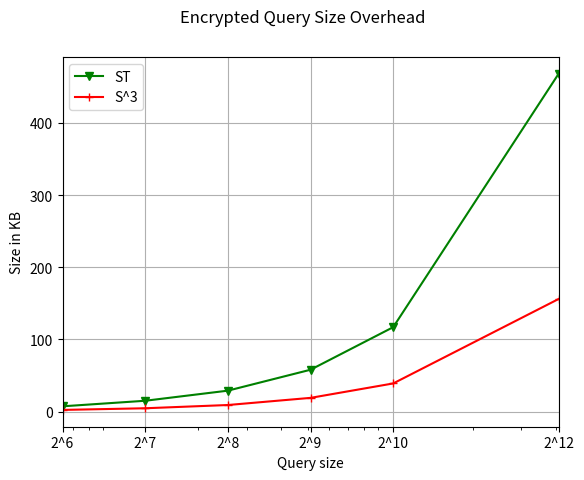

Python code for this plot:
import numpy as np
import matplotlib.pyplot as plt

for index in range(5):
    print(index)
    
M=30
n=np.ones(M)
n=n*-0.05
index=int(M/2)
n[index]=0
sum=np.sum(n)
n[index]=sum*-1

na=np.arange(0,31,1)
n=np.ones(30)
n=n*-0.05
n[15]=0
sum=np.sum(n)
n[15]=sum*-1;


print("c:\ajay")

M=30
n=np.arange(0,M,1)
h=0.54-0.4*np.cos(2*np.pi*n/M)
k=np.sum(h)
h=h/k


xticks=['2^6','2^7','2^8','2^9','2^10','2^12']


fig = plt.figure()

x_values = [2**6,2**7,2**8,2**9,2**10,2**12]
y_values_ST = [7.3,15,29,58,117,468]
y_values_S3 = [2.3,4.6,9.1,19,39,156]
xticks=['2^6','2^7','2^8','2^9','2^10','2^12']

ax = plt.gca()
ax.set_xscale('log')
plt.plot(x_values, y_values_ST,'-gv')
plt.plot(x_values, y_values_S3,'-r+')
plt.legend(['ST','S^3'], loc='upper left')
plt.xticks(x_values,xticks)

fig.suptitle('Encrypted Query Size Overhead')
plt.xlabel('Query size')
plt.ylabel('Size in KB')

plt.autoscale(enable=True, axis='x', tight=True)#plt.axis('tight')
plt.grid()
fig.savefig('token_size_plot.pdf')
plt.show()